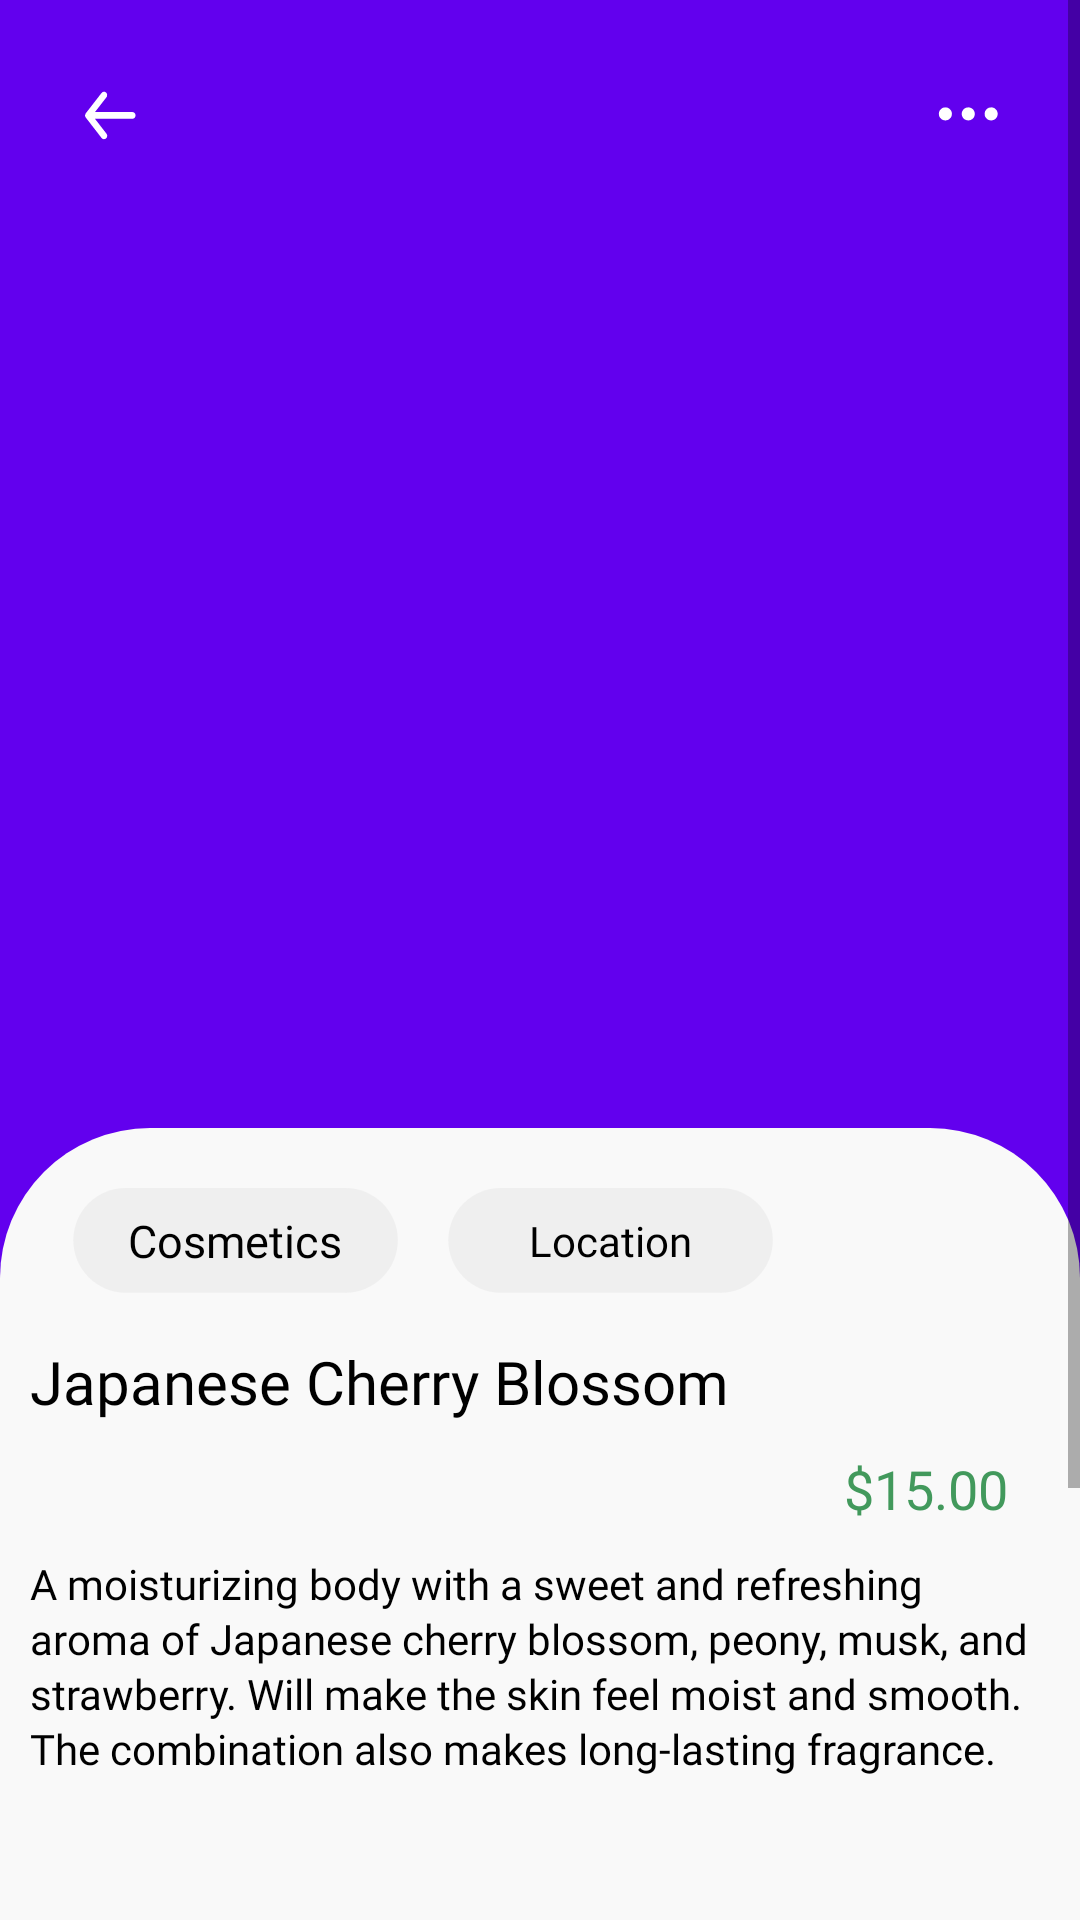

Layout XML and referenced resources for this Android screen:
<!-- AndroidManifest.xml: application theme Theme.GoingOnce -->
<!-- res/layout/single_item_view.xml -->
<?xml version="1.0" encoding="utf-8"?>
<ScrollView
    xmlns:android="http://schemas.android.com/apk/res/android"
    xmlns:tools="http://schemas.android.com/tools"
    android:layout_width="match_parent"
    android:layout_height="match_parent"
    android:id="@+id/view1"
    xmlns:app="http://schemas.android.com/apk/res-auto"
    style="@style/Theme.AppCompat.Light.NoActionBar"
    android:background="@color/design_default_color_primary">

<RelativeLayout
    android:layout_width="match_parent"
    android:layout_height="match_parent">

    <ImageView
        android:id="@+id/bckBtn"
        android:layout_width="wrap_content"
        android:layout_height="wrap_content"
        android:layout_marginStart="24dp"
        android:layout_marginTop="24dp"
        app:layout_constraintStart_toStartOf="parent"
        app:layout_constraintTop_toTopOf="parent"
        app:srcCompat="@drawable/ic_back"
        android:layout_marginLeft="24dp"
        tools:ignore="VectorDrawableCompat" />

    <ImageView
        android:id="@+id/moreBtn"
        android:layout_width="wrap_content"
        android:layout_height="wrap_content"
        android:layout_marginTop="24dp"
        android:layout_marginEnd="24dp"
        android:layout_alignParentRight="true"
        app:srcCompat="@drawable/ic_more"
        android:layout_marginRight="24dp"
        tools:ignore="VectorDrawableCompat" />

    <RelativeLayout
        android:layout_width="match_parent"
        android:layout_height="450dp"
        android:background="@drawable/detail_page_bg"
        android:layout_below="@+id/imgItem"
        android:layout_alignParentBottom="true">

        <TextView
            android:id="@+id/txtCat"
            android:layout_width="wrap_content"
            android:layout_height="wrap_content"
            android:layout_marginStart="24dp"
            android:layout_marginTop="20dp"
            android:background="@drawable/ic_cat_bg"
            android:fontFamily="@font/rubik_medium"
            android:gravity="center"
            android:text="Cosmetics"
            android:textSize="15sp"
            android:textColor="@drawable/screen_background_dark"
            android:layout_marginLeft="24dp" />

        <TextView
            android:id="@+id/txtLocation"
            android:layout_width="wrap_content"
            android:layout_height="wrap_content"
            android:layout_marginLeft="16dp"
            android:layout_marginTop="20dp"
            android:background="@drawable/ic_cat_bg"
            android:fontFamily="@font/rubik_medium"
            android:gravity="center"
            android:text="Location"
            android:layout_toRightOf="@+id/txtCat"
            android:textColor="@drawable/screen_background_dark" />

        <TextView
            android:id="@+id/txtItemTitle"
            android:layout_width="match_parent"
            android:layout_height="wrap_content"
            android:layout_marginTop="16dp"
            android:layout_marginRight="32dp"
            android:layout_marginLeft="10dp"
            android:fontFamily="@font/rubik_bold"
            android:text="Japanese Cherry Blossom"
            android:layout_below="@+id/txtCat"
            android:textColor="@android:color/background_dark"
            android:textSize="20sp" />

        <TextView
            android:id="@+id/txtPrice"
            android:layout_width="wrap_content"
            android:layout_height="wrap_content"
            android:layout_marginRight="24dp"
            android:layout_marginTop="10dp"
            android:layout_marginBottom="10dp"
            android:textColor="#42995C"
            android:textSize="18sp"
            android:gravity="center_vertical"
            android:text="$15.00"
            android:layout_below="@+id/txtItemTitle"
            android:layout_alignParentRight="true"
            android:fontFamily="@font/rubik_bold" />


        <TextView
            android:id="@+id/txtItemDesc"
            android:layout_width="match_parent"
            android:layout_height="wrap_content"
            android:layout_marginLeft="10dp"
            android:layout_marginRight="10dp"
            android:layout_marginBottom="90dp"
            android:fontFamily="@font/rubik"
            android:lineSpacingExtra="2dp"
            android:layout_below="@+id/txtPrice"
            android:text="A moisturizing body with a sweet and refreshing aroma of Japanese cherry blossom, peony, musk, and strawberry. Will make the skin feel moist and smooth. The combination also makes long-lasting fragrance."
            android:textColor="@android:color/background_dark" />

        <RelativeLayout
            android:layout_width="match_parent"
            android:layout_height="wrap_content"
            android:layout_marginLeft="10dp"
            android:layout_below="@+id/txtItemDesc">
        <ImageView
            android:id="@+id/minusBtn"
            android:layout_width="wrap_content"
            android:layout_height="wrap_content"
            app:srcCompat="@drawable/ic_minus"
            app:tint="@color/black"
            tools:ignore="VectorDrawableCompat" />

            <TextView
                android:layout_width="35dp"
                android:layout_height="53dp"
                android:text="Ksh"
                android:gravity="center"
                android:textSize="20sp"
                android:textColor="@color/black"
                android:layout_marginLeft="7dp"
                android:layout_toRightOf="@+id/minusBtn"
                android:id="@+id/currPlaceHolder"/>

        <com.google.android.material.textfield.TextInputEditText
            android:id="@+id/txtBid"
            android:layout_width="80dp"
            android:layout_height="53dp"
            android:gravity="center"
            android:inputType="number"
            android:text="0.00"
            android:layout_toRightOf="@+id/currPlaceHolder"
            android:textColor="@drawable/screen_background_dark"
            android:textSize="20sp" />

        <ImageView
            android:id="@+id/btnAdd"
            android:layout_width="wrap_content"
            android:layout_height="wrap_content"
            android:layout_marginLeft="10dp"
            app:srcCompat="@drawable/ic_plus"
            android:layout_toRightOf="@+id/txtBid"
            tools:ignore="VectorDrawableCompat" />

        <Button
            android:id="@+id/btnBid"
            android:layout_width="wrap_content"
            android:layout_height="50dp"
            android:background="@drawable/detail_pg_cart_btn_bg"
            android:text="ADD TO CART"
            android:textColor="@color/white"
            android:layout_alignParentRight="true"
            android:fontFamily="@font/rubik_medium"
            android:layout_alignParentEnd="true" />
        </RelativeLayout>
        </RelativeLayout>

    <ImageView
        android:id="@+id/imgItem"
        android:layout_width="290dp"
        android:layout_height="350dp"
        android:layout_marginTop="16dp"
        android:layout_marginBottom="10dp"
        android:layout_centerHorizontal="true"
        android:scaleType="fitCenter"
        android:transitionName="image"
        android:src="@drawable/prod"/>

</RelativeLayout>
</ScrollView>
<!-- resources referenced by this layout -->
<resources>
  <color name="black">#FF000000</color>
  <color name="white">#FFFFFFFF</color>
  <!-- drawable detail_page_bg (drawable) -->
  <?xml version="1.0" encoding="utf-8"?>
  <shape xmlns:android="http://schemas.android.com/apk/res/android">
  
      <gradient android:startColor="#F9F9F9"
          android:endColor="#F9F9F9"/>
  
      <corners android:topLeftRadius="50dp"
          android:topRightRadius="50dp"/>
  </shape>
  <!-- drawable detail_pg_cart_btn_bg (drawable) -->
  <?xml version="1.0" encoding="utf-8"?>
  <shape xmlns:android="http://schemas.android.com/apk/res/android">
  
      <gradient android:startColor="#42995C"
          android:endColor="#42995C"/>
  
      <corners android:topLeftRadius="25dp"/>
  </shape>
  <!-- drawable ic_cat_bg (drawable) -->
  <?xml version="1.0" encoding="utf-8"?>
  <vector xmlns:android="http://schemas.android.com/apk/res/android"
      android:width="109dp"
      android:height="35dp"
      android:viewportHeight="35"
      android:viewportWidth="109">
      <path
          android:pathData="M17.89,0.001L91.157,0.001A17.445,17.445 0,0 1,108.602 17.446L108.602,17.446A17.445,17.445 0,0 1,91.157 34.89L17.89,34.89A17.445,17.445 0,0 1,0.446 17.446L0.446,17.446A17.445,17.445 0,0 1,17.89 0.001z"
          android:fillColor="#EDEDED"
          android:fillAlpha="0.8"/>
  
  </vector>
  <!-- drawable ic_more (drawable) -->
  <?xml version="1.0" encoding="utf-8"?>
  <vector xmlns:android="http://schemas.android.com/apk/res/android"
      android:width="27dp"
      android:height="28dp"
      android:viewportWidth="27"
      android:viewportHeight="28">
  
      <path
          android:pathData="M13.7559,16.1454C14.96,16.1454 15.9361,15.1693 15.9361,13.9651C15.9361,12.761 14.96,11.7849 13.7559,11.7849C12.5517,11.7849 11.5756,12.761 11.5756,13.9651C11.5756,15.1693 12.5517,16.1454 13.7559,16.1454Z"
          android:fillColor="#ffffff"/>
      <path
          android:pathData="M21.3867,16.1454C22.5908,16.1454 23.5669,15.1693 23.5669,13.9651C23.5669,12.761 22.5908,11.7849 21.3867,11.7849C20.1825,11.7849 19.2064,12.761 19.2064,13.9651C19.2064,15.1693 20.1825,16.1454 21.3867,16.1454Z"
          android:fillColor="#ffffff"/>
      <path
          android:pathData="M6.1249,16.1454C7.329,16.1454 8.3052,15.1693 8.3052,13.9651C8.3052,12.761 7.329,11.7849 6.1249,11.7849C4.9208,11.7849 3.9447,12.761 3.9447,13.9651C3.9447,15.1693 4.9208,16.1454 6.1249,16.1454Z"
          android:fillColor="#ffffff"/>
  
  </vector>
  <style name="Theme.GoingOnce" parent="Theme.MaterialComponents.Light.DarkActionBar">
          
          <item name="colorPrimary">@color/purple_500</item>
          <item name="colorPrimaryVariant">@color/purple_700</item>
          <item name="colorOnPrimary">@color/white</item>
          
          <item name="colorSecondary">@color/teal_200</item>
          <item name="colorSecondaryVariant">@color/teal_700</item>
          <item name="colorOnSecondary">@color/black</item>
          
          <item name="android:statusBarColor" tools:targetApi="l">?attr/colorPrimaryVariant</item>
          
      </style>
  <color name="purple_500">#FF6200EE</color>
  <color name="purple_700">#FF3700B3</color>
  <color name="teal_200">#FF03DAC5</color>
  <color name="teal_700">#FF018786</color>
</resources>
